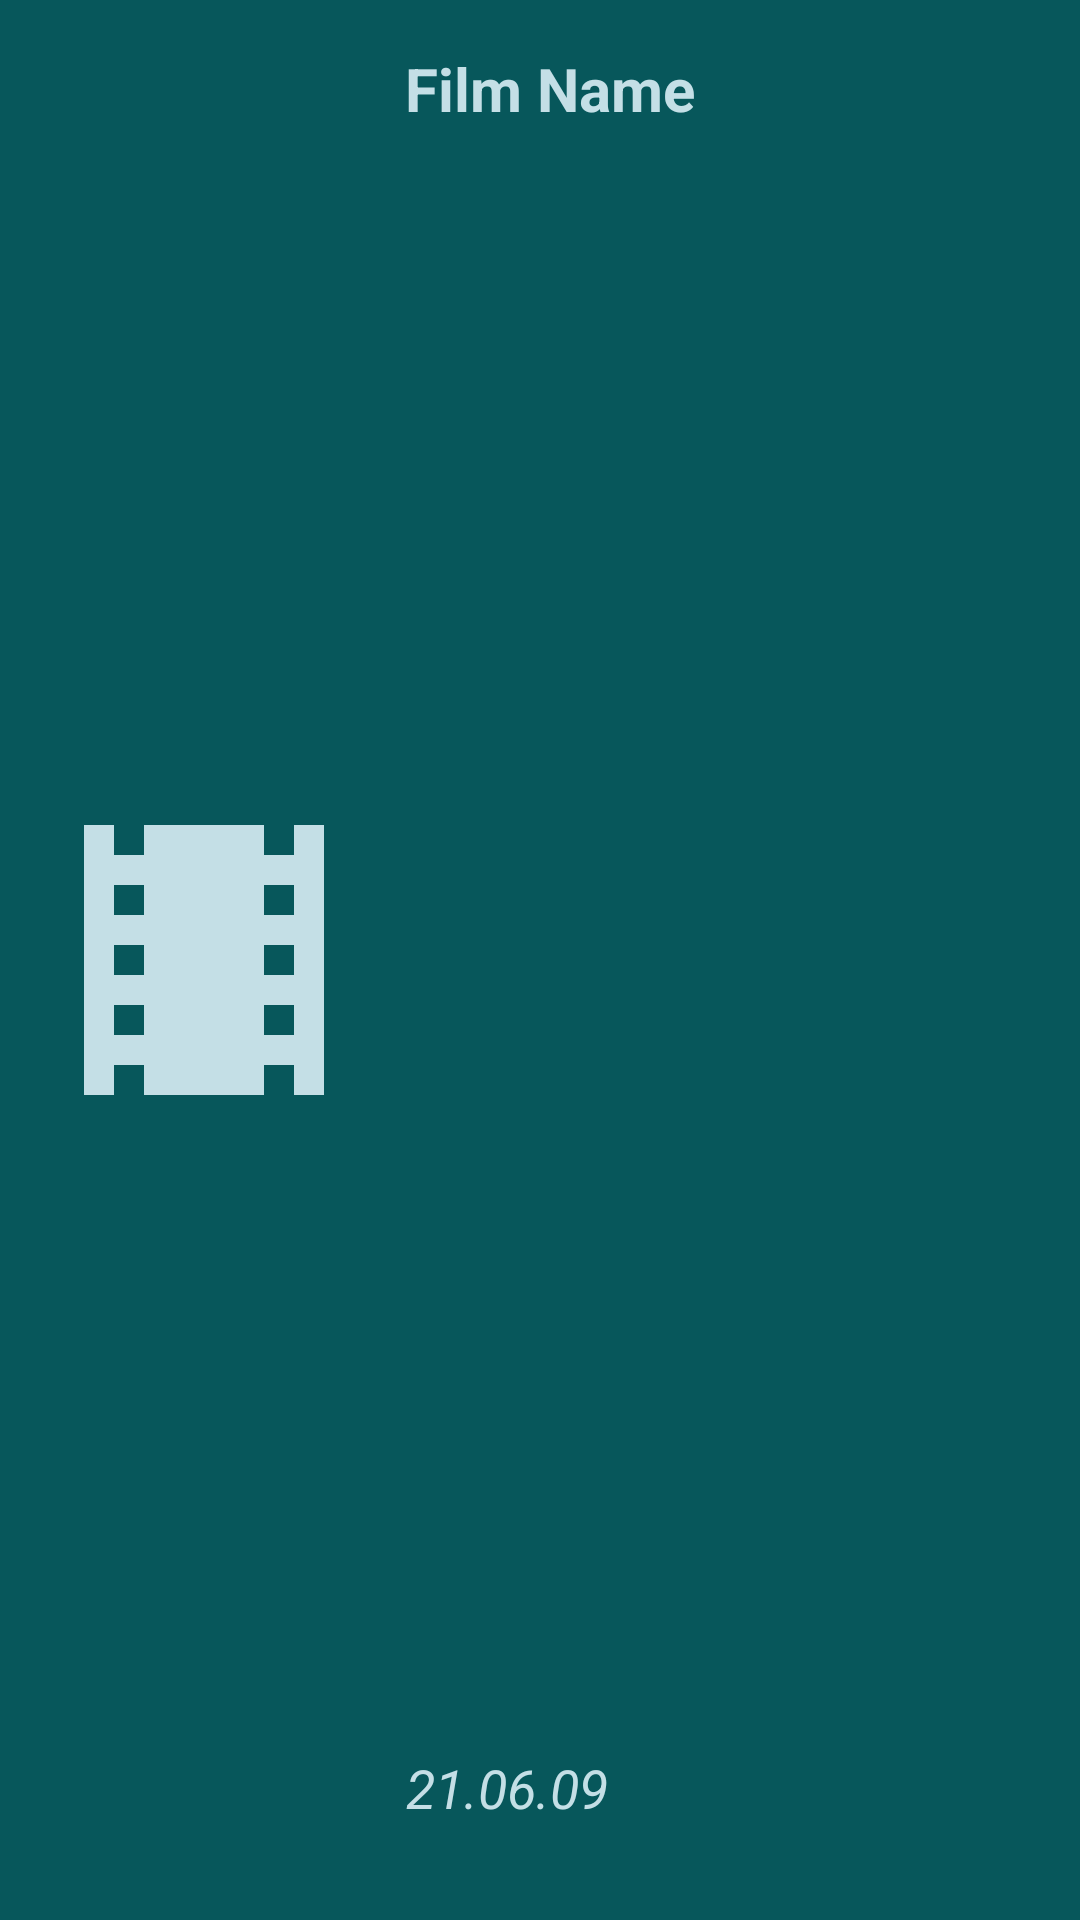

Layout XML and referenced resources for this Android screen:
<!-- AndroidManifest.xml: application theme Theme.TytyTest -->
<!-- res/layout/item.xml -->
<?xml version="1.0" encoding="utf-8"?>
<androidx.constraintlayout.widget.ConstraintLayout xmlns:android="http://schemas.android.com/apk/res/android"
    xmlns:app="http://schemas.android.com/apk/res-auto"
    xmlns:tools="http://schemas.android.com/tools"
    android:layout_width="match_parent"
    android:layout_height="170dp"
    android:background="@color/green"
    android:layout_marginStart="8dp"
    android:layout_marginTop="8dp"
    android:layout_marginEnd="8dp"
    >

    <ImageView
        android:id="@+id/imagePoster"
        android:layout_width="120dp"
        android:layout_height="150dp"
        app:layout_constraintBottom_toBottomOf="parent"
        app:layout_constraintStart_toStartOf="parent"
        app:layout_constraintTop_toTopOf="parent"
        android:layout_marginTop="8dp"
        android:layout_marginStart="8dp"
        android:layout_marginBottom="8dp"
        android:src="@drawable/ic_poster"/>

    <TextView
        android:id="@+id/tvMovieTitle"
        android:layout_width="wrap_content"
        android:layout_height="wrap_content"
        android:layout_marginTop="16dp"
        android:layout_marginEnd="8dp"
        android:gravity="start"
        android:maxLines="2"
        android:text="Film Name"
        android:textSize="20dp"
        android:textStyle="bold"
        app:layout_constraintEnd_toEndOf="parent"
        app:layout_constraintHorizontal_bias="0.056"
        app:layout_constraintStart_toEndOf="@+id/imagePoster"
        app:layout_constraintTop_toTopOf="parent"
        android:textColor="@color/whiteGreen"/>

    <TextView
        android:id="@+id/tvDate"
        android:layout_width="wrap_content"
        android:layout_height="wrap_content"
        android:layout_marginBottom="32dp"
        android:text="21.06.09"
        android:textColor="@color/whiteGreen"
        android:textStyle="italic"
        android:textSize="18dp"
        app:layout_constraintBottom_toBottomOf="parent"
        app:layout_constraintEnd_toEndOf="parent"
        app:layout_constraintHorizontal_bias="0.044"
        app:layout_constraintStart_toEndOf="@+id/imagePoster" />

</androidx.constraintlayout.widget.ConstraintLayout>
<!-- resources referenced by this layout -->
<resources>
  <color name="green">#07575B</color>
  <color name="whiteGreen">#C4DFE6</color>
  <!-- drawable ic_poster (drawable) -->
  <vector android:height="24dp" android:tint="#C4DFE6"
      android:viewportHeight="24" android:viewportWidth="24"
      android:width="24dp" xmlns:android="http://schemas.android.com/apk/res/android">
      <path android:fillColor="@android:color/white" android:pathData="M18,3v2h-2L16,3L8,3v2L6,5L6,3L4,3v18h2v-2h2v2h8v-2h2v2h2L20,3h-2zM8,17L6,17v-2h2v2zM8,13L6,13v-2h2v2zM8,9L6,9L6,7h2v2zM18,17h-2v-2h2v2zM18,13h-2v-2h2v2zM18,9h-2L16,7h2v2z"/>
  </vector>
  <style name="Theme.TytyTest" parent="Theme.Design.NoActionBar">
          
          <item name="colorPrimary">@color/purple_500</item>
          <item name="colorPrimaryVariant">@color/purple_700</item>
          <item name="colorOnPrimary">@color/white</item>
          
          <item name="colorSecondary">@color/teal_200</item>
          <item name="colorSecondaryVariant">@color/teal_700</item>
          <item name="colorOnSecondary">@color/black</item>
          
          <item name="android:statusBarColor" tools:targetApi="l">?attr/colorPrimaryVariant</item>
          
      </style>
  <color name="purple_500">#FF6200EE</color>
  <color name="purple_700">#FF3700B3</color>
  <color name="white">#FFFFFFFF</color>
  <color name="teal_200">#FF03DAC5</color>
  <color name="teal_700">#FF018786</color>
  <color name="black">#FF000000</color>
</resources>
